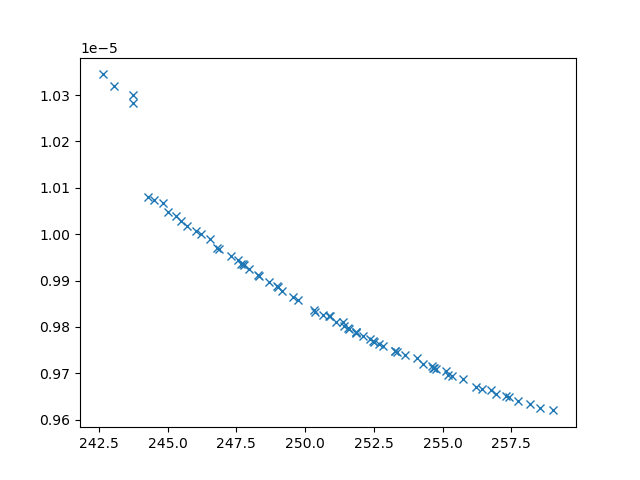

The table this chart was drawn from, first rows:
xline_all_values, yline_all_values, X_all_values, obj1, obj2, obj3, inc
244.3, 1.0081053661588394e-05, [np.float64(0.16992334627611605), 0.1, 1…, 244.3, 1.0081053661588394e-05, 29062068, 0
243.8, 1.0283589652871448e-05, [np.float64(9.322395173135462), 0.1, np.…, 243.8, 1.0283589652871448e-05, 41890240, 0
243.1, 1.0320146076880958e-05, [10, 0.1, np.float64(1.7544549167448134)…, 243.1, 1.0320146076880958e-05, 44704755, 0
249.7, 9.858104500896102e-06, [np.float64(4.263209580026236), np.float…, 249.7, 9.858104500896102e-06, 6078726, 0
243.7, 1.0300170439080546e-05, [10, np.float64(0.6508663008215801), np.…, 243.7, 1.0300170439080546e-05, 52125435, 0
247.3, 9.952568674700756e-06, [np.float64(3.3044239393468717), np.floa…, 247.3, 9.952568674700756e-06, 10036944, 0
250.3, 9.836200553904039e-06, [np.float64(4.024432747236533), np.float…, 250.3, 9.836200553904039e-06, 5391104, 0
246.8, 9.970278318909385e-06, [np.float64(1.8297377660849166), np.floa…, 246.8, 9.970278318909385e-06, 10570190, 0
249.2, 9.87736576593688e-06, [np.float64(4.207540857574078), np.float…, 249.2, 9.87736576593688e-06, 6414626, 0
244.8, 1.0066478513221697e-05, [np.float64(5.161050277051304), 0.1, np.…, 244.8, 1.0066478513221697e-05, 31063915, 0
258.6, 9.625819693156416e-06, [np.float64(1.8268429233822596), np.floa…, 258.6, 9.625819693156416e-06, 2589971, 0
258.2, 9.634515003300794e-06, [np.float64(1.7492093637466262), np.floa…, 258.2, 9.634515003300794e-06, 2582929, 0
245.7, 1.0018536370782128e-05, [np.float64(2.67500250188251), np.float6…, 245.7, 1.0018536370782128e-05, 15461527, 0
246, 1.0006915092422137e-05, [np.float64(4.818832349874321), np.float…, 246, 1.0006915092422137e-05, 15250550, 0
252.5, 9.770570108389753e-06, [np.float64(3.555724453262158), np.float…, 252.5, 9.770570108389753e-06, 4071362, 0
242.6, 1.0344641373222057e-05, [np.float64(9.98401502442121), np.float6…, 242.6, 1.0344641373222057e-05, 51779233, 0
257.7, 9.640209241887457e-06, [np.float64(2.1841674287726054), np.floa…, 257.7, 9.640209241887457e-06, 2778281, 0
255.2, 9.695264440729469e-06, [np.float64(2.809234124023394), np.float…, 255.2, 9.695264440729469e-06, 3229078, 0
251.1, 9.810534132296778e-06, [np.float64(3.6135894466276013), np.floa…, 251.1, 9.810534132296778e-06, 4625364, 0
252.1, 9.779862522491261e-06, [np.float64(3.4339532309447733), np.floa…, 252.1, 9.779862522491261e-06, 4082610, 0
251.9, 9.786424122321238e-06, [np.float64(3.538745841899477), np.float…, 251.9, 9.786424122321238e-06, 4307173, 0
256.2, 9.671067652027924e-06, [np.float64(2.5807419622570444), np.floa…, 256.2, 9.671067652027924e-06, 3026042, 0
244.5, 1.0074248233094826e-05, [np.float64(2.592006045074282), np.float…, 244.5, 1.0074248233094826e-05, 29363474, 0
254.7, 9.711247340603633e-06, [np.float64(2.4834398544934735), np.floa…, 254.7, 9.711247340603633e-06, 3081271, 0
257, 9.655976810678444e-06, [np.float64(2.2863424234190113), np.floa…, 257, 9.655976810678444e-06, 2836734, 0
259, 9.619859919286908e-06, [np.float64(1.5503940948514652), 10, np.…, 259, 9.619859919286908e-06, 2479436, 0
251.6, 9.797272615624173e-06, [np.float64(3.403978595551397), np.float…, 251.6, 9.797272615624173e-06, 4296479, 0
247.8, 9.932697409671269e-06, [np.float64(4.64031790186188), np.float6…, 247.8, 9.932697409671269e-06, 8955357, 0
245.5, 1.002767906863278e-05, [np.float64(1.2011866296458478), np.floa…, 245.5, 1.002767906863278e-05, 20132354, 0
246.5, 9.989821243221792e-06, [np.float64(5.014667435180371), np.float…, 246.5, 9.989821243221792e-06, 13785307, 0
254.3, 9.719915653145733e-06, [np.float64(3.750199929150471), np.float…, 254.3, 9.719915653145733e-06, 3519136, 0
248.7, 9.896196393037939e-06, [np.float64(4.3964656448799415), np.floa…, 248.7, 9.896196393037939e-06, 7185863, 0
256.7, 9.663542414397776e-06, [np.float64(2.739487341665437), np.float…, 256.7, 9.663542414397776e-06, 2732988, 0
252.7, 9.762286103269435e-06, [np.float64(3.4027912544798387), np.floa…, 252.7, 9.762286103269435e-06, 3995010, 0
253.3, 9.74726201069769e-06, [np.float64(3.367151858574625), np.float…, 253.3, 9.74726201069769e-06, 3683165, 0
252.8, 9.759329140927288e-06, [np.float64(3.076961305089858), np.float…, 252.8, 9.759329140927288e-06, 3723021, 0
257.4, 9.647881503974467e-06, [np.float64(2.127749497314155), np.float…, 257.4, 9.647881503974467e-06, 2745092, 0
247.5, 9.943932372478834e-06, [np.float64(4.212765073684267), np.float…, 247.5, 9.943932372478834e-06, 9807319, 0
250.9, 9.823265100820037e-06, [np.float64(4.91388917634149), np.float6…, 250.9, 9.823265100820037e-06, 5722441, 0
253.6, 9.740285823526805e-06, [np.float64(2.58927573241023), np.float6…, 253.6, 9.740285823526805e-06, 3267400, 0
256.4, 9.666416625401286e-06, [np.float64(2.468529331809322), np.float…, 256.4, 9.666416625401286e-06, 2953064, 0
245.3, 1.0039733932970278e-05, [np.float64(4.9089258453187385), np.floa…, 245.3, 1.0039733932970278e-05, 20335403, 0
257.3, 9.650574197516768e-06, [np.float64(2.080167187212259), np.float…, 257.3, 9.650574197516768e-06, 2720783, 0
248.3, 9.912165513494633e-06, [np.float64(2.451500681181546), np.float…, 248.3, 9.912165513494633e-06, 7586887, 0
245, 1.004841779019329e-05, [np.float64(0.588802189787612), 0.1, 10,…, 245, 1.004841779019329e-05, 26394721, 0
250.4, 9.831686796982029e-06, [np.float64(5.394993508781815), np.float…, 250.4, 9.831686796982029e-06, 5188228, 0
247.8, 9.93559070970089e-06, [np.float64(3.9286883008347178), np.floa…, 247.8, 9.93559070970089e-06, 9244403, 0
250.9, 9.822769099622598e-06, [np.float64(3.2634592151237944), np.floa…, 250.9, 9.822769099622598e-06, 4457913, 0
246.9, 9.96880562109362e-06, [np.float64(4.562834109527819), np.float…, 246.9, 9.96880562109362e-06, 10753451, 0
252.5, 9.768119768995687e-06, [np.float64(3.4021419180797325), np.floa…, 252.5, 9.768119768995687e-06, 3918721, 0
252.4, 9.772875975274063e-06, [np.float64(3.227665769175853), np.float…, 252.4, 9.772875975274063e-06, 3935612, 0
255.1, 9.703937540601914e-06, [np.float64(2.0046004038584098), np.floa…, 255.1, 9.703937540601914e-06, 2827362, 0
249, 9.888754453811874e-06, [np.float64(4.166507076955188), np.float…, 249, 9.888754453811874e-06, 7245589, 0
255.7, 9.686881682489877e-06, [np.float64(2.188755792997689), np.float…, 255.7, 9.686881682489877e-06, 2838952, 0
249.6, 9.86444265115528e-06, [np.float64(4.35004958645131), np.float6…, 249.6, 9.86444265115528e-06, 6298790, 0
255.3, 9.693754372575424e-06, [np.float64(3.042717842558432), np.float…, 255.3, 9.693754372575424e-06, 3040329, 0
251.6, 9.794914756784097e-06, [np.float64(3.6180318944059047), np.floa…, 251.6, 9.794914756784097e-06, 4459713, 0
254.1, 9.732296444745658e-06, [np.float64(2.2377910346467162), np.floa…, 254.1, 9.732296444745658e-06, 3006544, 0
251.4, 9.809848860536008e-06, [np.float64(3.0852027226076513), np.floa…, 251.4, 9.809848860536008e-06, 4157623, 0
254.6, 9.714770396732755e-06, [np.float64(2.3412878449855707), np.floa…, 254.6, 9.714770396732755e-06, 3006780, 0
... 13 more rows
